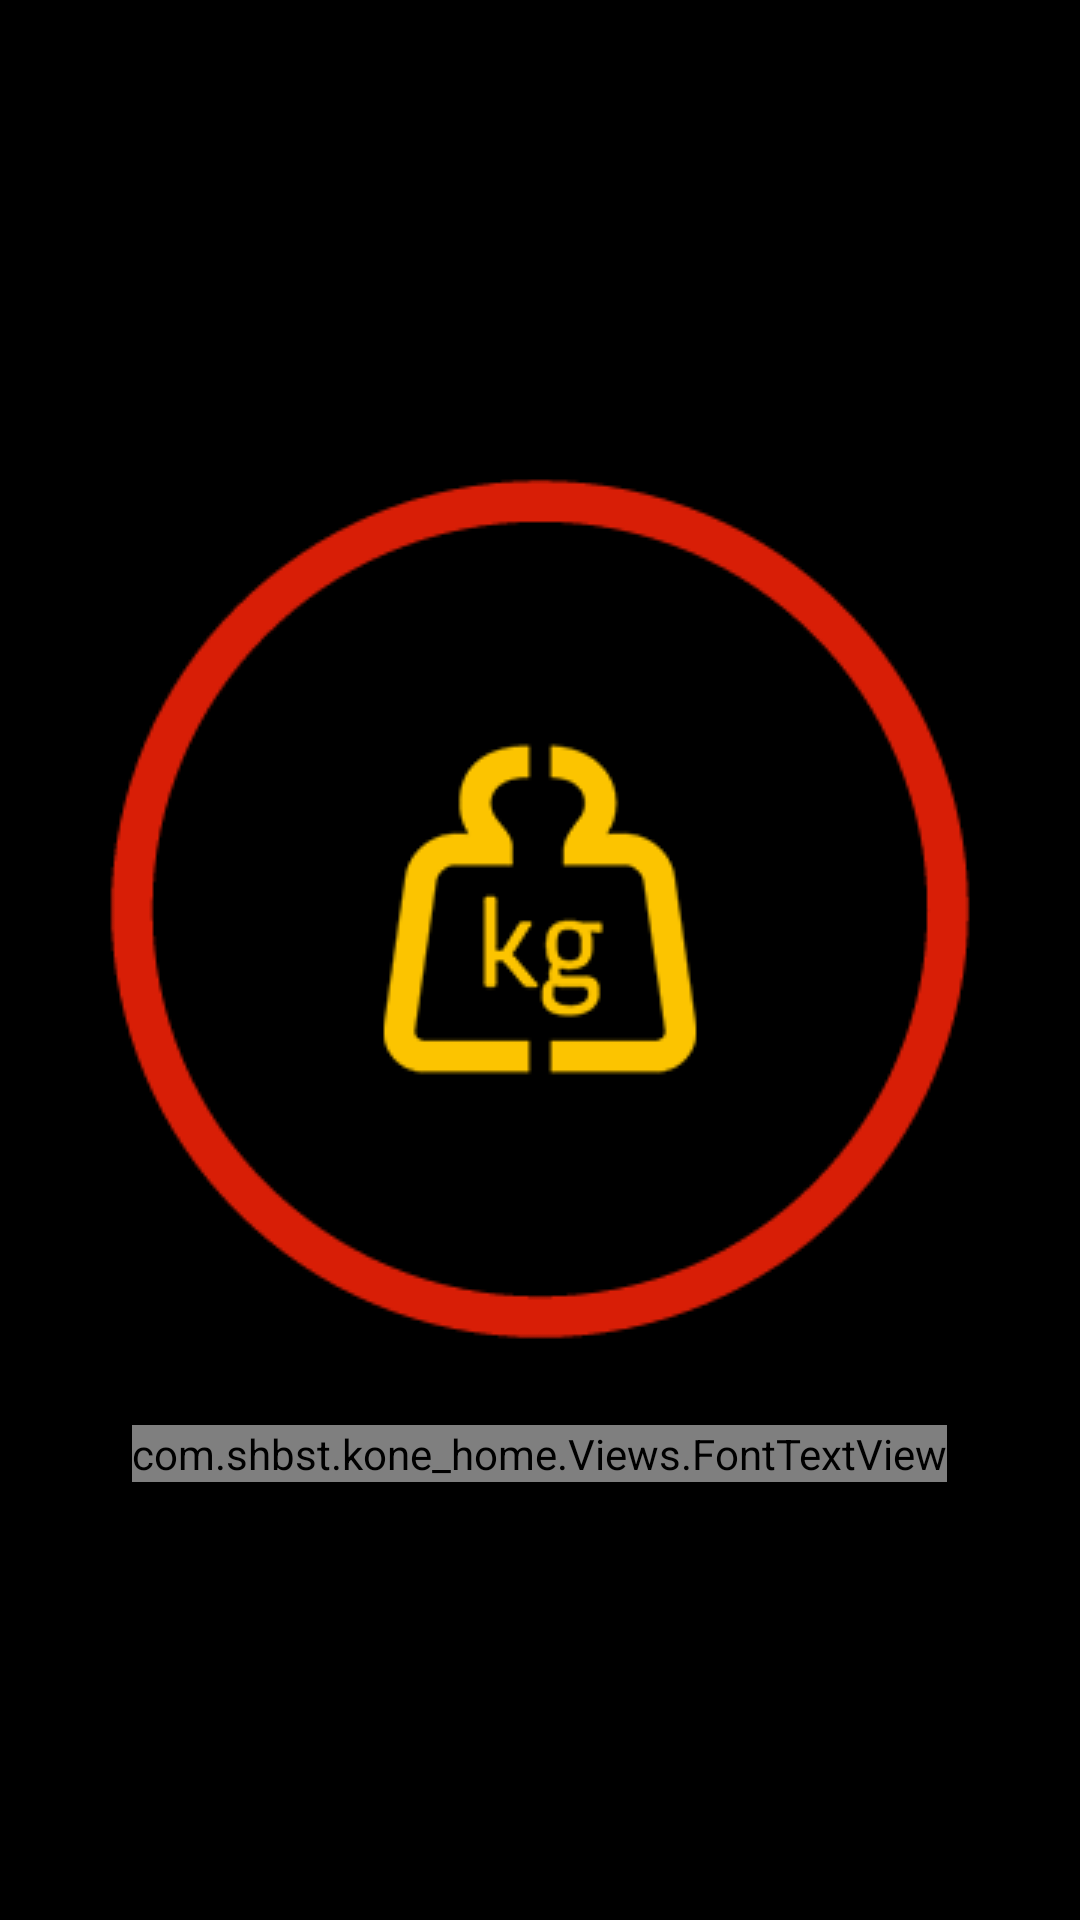

Produce the Android XML layout that renders to this screen, including the resource entries it uses.
<!-- AndroidManifest.xml: application theme AppTheme -->
<!-- res/layout/features_overload_layout.xml -->
<?xml version="1.0" encoding="utf-8"?>

<RelativeLayout xmlns:android="http://schemas.android.com/apk/res/android"
    android:layout_width="match_parent"
    android:layout_height="match_parent">

    <LinearLayout
        android:id="@+id/overLoad"
        android:layout_width="match_parent"
        android:layout_height="match_parent"
        android:background="#000"
        android:gravity="center"
        android:orientation="vertical">

        <ImageView
            android:layout_width="wrap_content"
            android:layout_height="wrap_content"
            android:background="@drawable/status_orrive" />

        <com.shbst.kone_home.Views.FontTextView
            android:id="@+id/overload_text"
            android:layout_width="wrap_content"
            android:layout_height="wrap_content"
            android:layout_marginTop="15dp"
            android:text="@string/overweight"
            android:textColor="#FDC427"
            android:textSize="65sp" />
    </LinearLayout>

</RelativeLayout>
<!-- resources referenced by this layout -->
<resources>
  <!-- drawable status_orrive: png bitmap (drawable, 28885 bytes) -->
  <string name="overweight">超载</string>
  <style name="AppTheme" parent="Theme.AppCompat.Light.NoActionBar">
          
          <item name="colorPrimary">@color/colorPrimary</item>
          <item name="colorPrimaryDark">@color/colorPrimaryDark</item>
          <item name="colorAccent">@color/colorAccent</item>
          
          <item name="alertDialogTheme">@style/Theme.AppCompat.Light.Dialog.Alert.Self</item>
      </style>
  <color name="colorPrimary">#3F51B5</color>
  <color name="colorPrimaryDark">#303F9F</color>
  <color name="colorAccent">#FF4081</color>
  <style name="Theme.AppCompat.Light.Dialog.Alert.Self" parent="@style/Theme.AppCompat.Light.Dialog.Alert">
          
          <item name="android:textColor">#FFFFFF</item>
          <item name="android:colorBackground">@color/four_color</item>
          <item name="textColorAlertDialogListItem">#FFFFFF</item>
  
      </style>
  <color name="four_color">#242424</color>
</resources>
